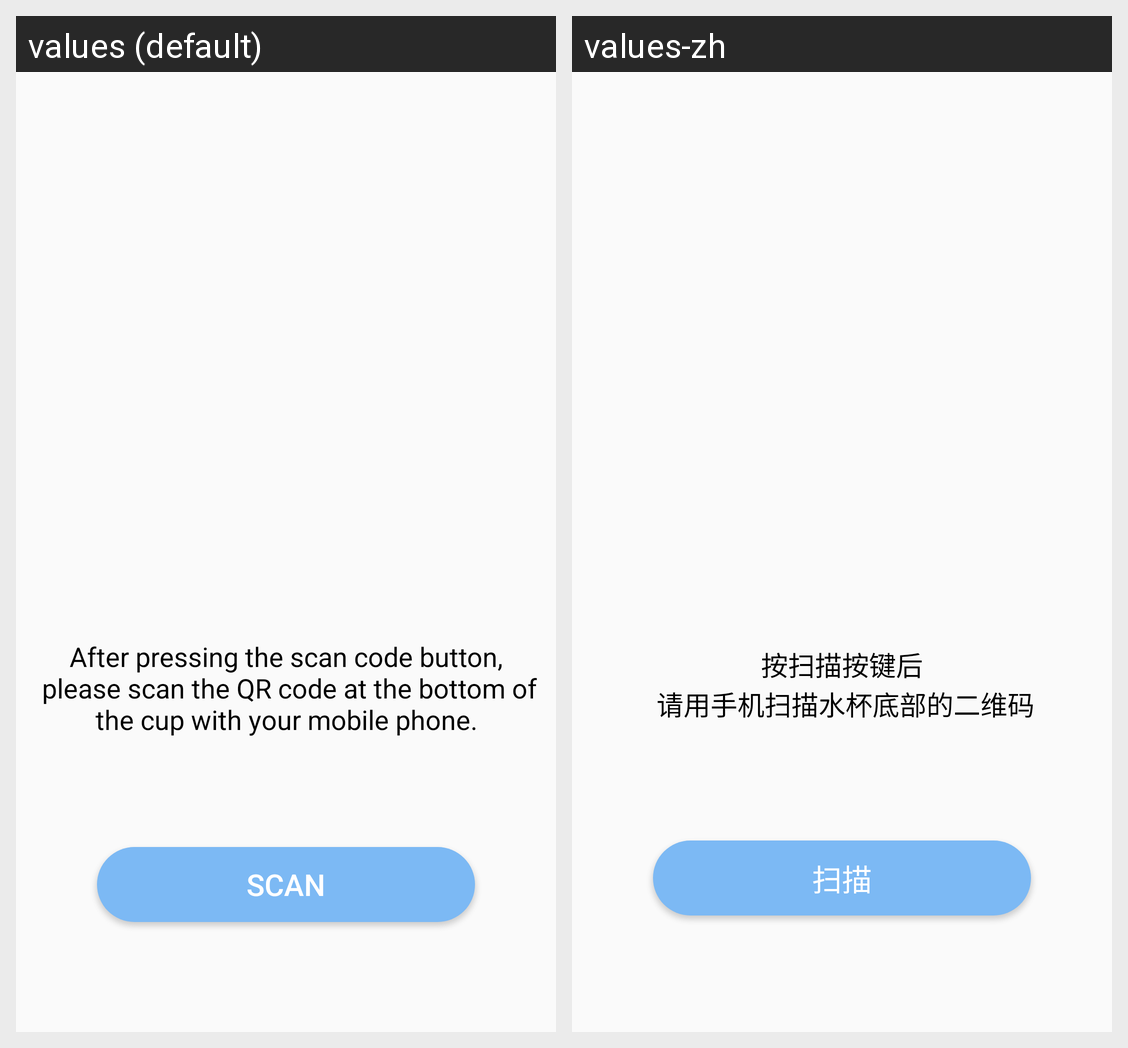

The same Android screen rendered under two of its app's locales, left to right. List the strings drawn on it with the default value and each locale's translation.
Android screen res/layout/fragment_wifi_page_2.xml rendered under 2 locales, left to right: values (default), values-zh. Device: Nexus 5 (rendered at 1080×1920; each locale shown at half size, 540×960, under a caption strip naming it); theme AppThemeLight.
Strings drawn on this screen, with the default value and each locale's value (text and hints the layout hard-codes, and strings that could not be matched under every locale, appear in the picture but are not listed):

wifi_page_2_content
  values: After pressing the scan code button,
       please scan the QR code at the bottom of the cup with your mobile phone.
  values-zh: 按扫描按键后
       请用手机扫描水杯底部的二维码

scan
  values: Scan
  values-zh: 扫描
